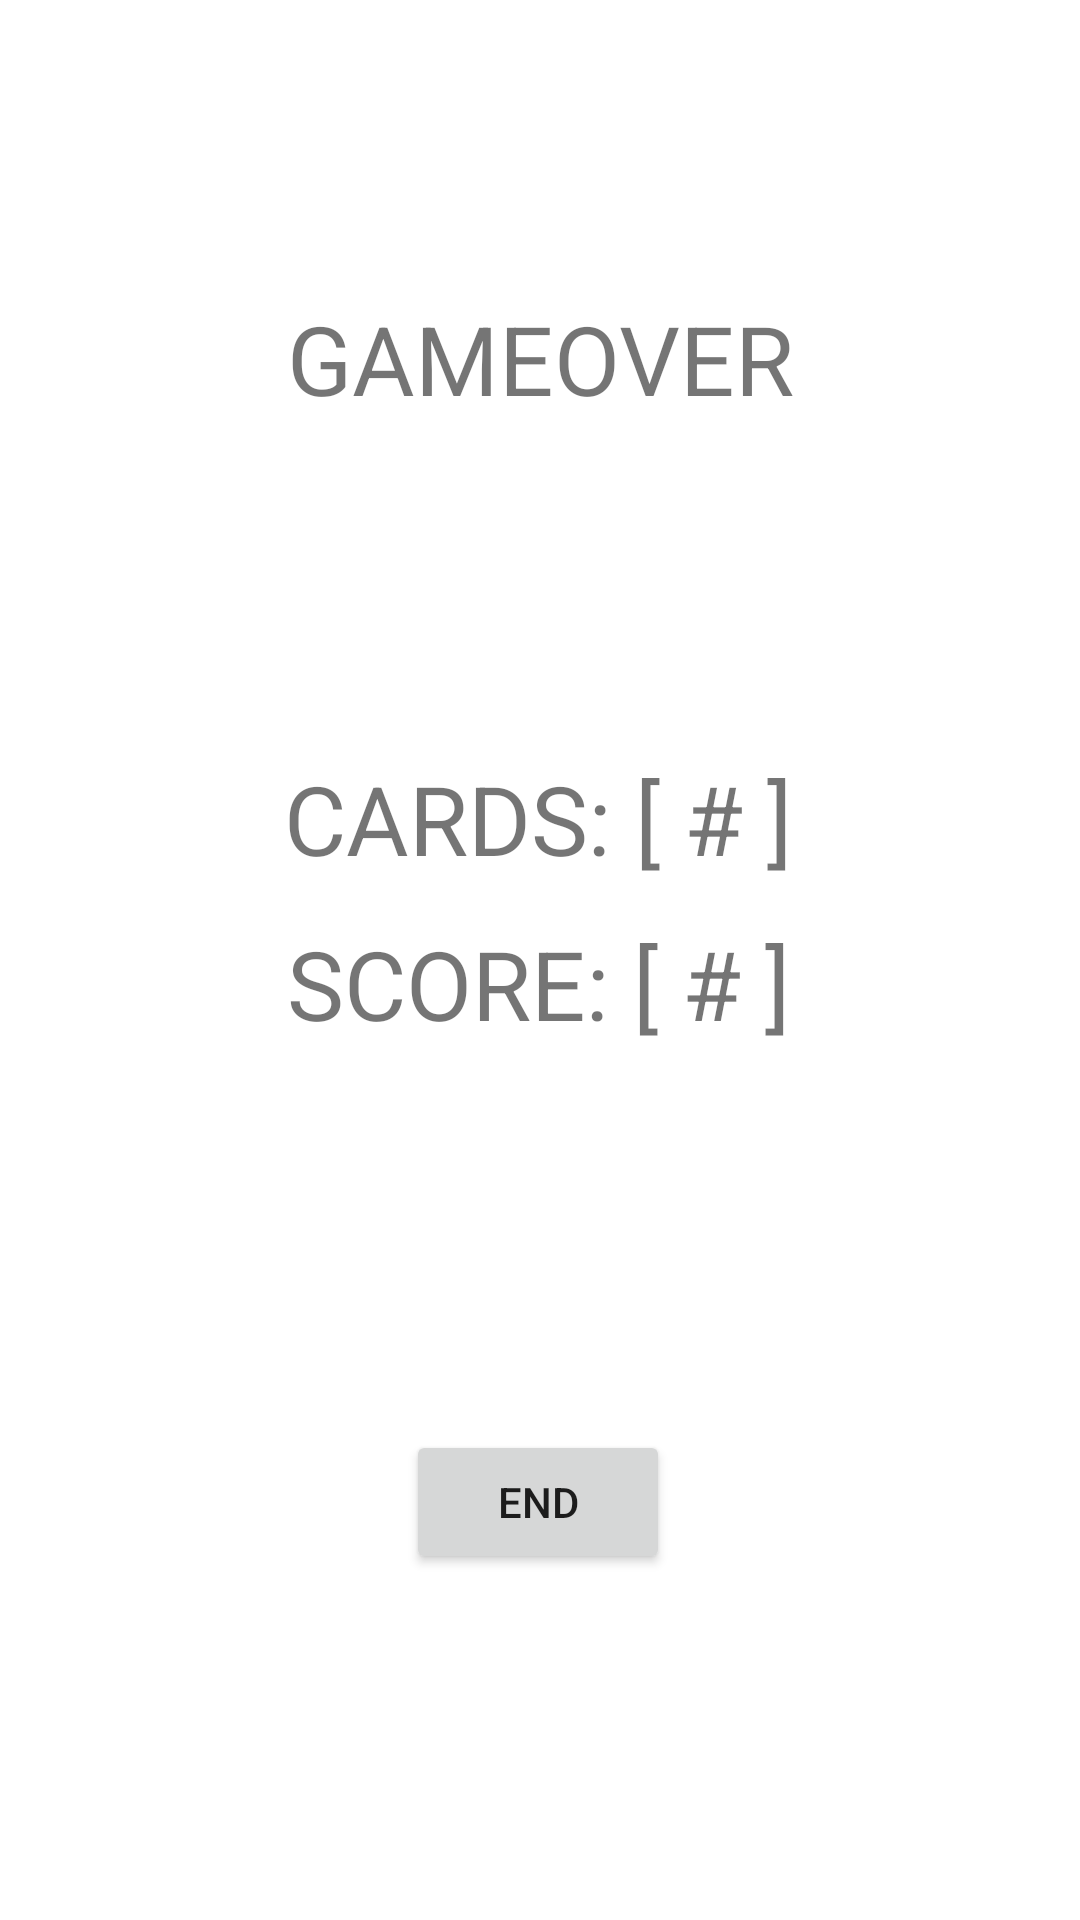

Reconstruct the res/layout file that produces this screen, plus the resources it refers to.
<!-- AndroidManifest.xml: application theme Theme.CS2450AndroidProject -->
<!-- res/layout/activity_end.xml -->
<?xml version="1.0" encoding="utf-8"?>
<androidx.constraintlayout.widget.ConstraintLayout xmlns:android="http://schemas.android.com/apk/res/android"
    xmlns:app="http://schemas.android.com/apk/res-auto"
    xmlns:tools="http://schemas.android.com/tools"
    android:layout_width="match_parent"
    android:layout_height="match_parent">

    <Button
        android:id="@+id/checkHighScoreBtn"
        android:layout_width="wrap_content"
        android:layout_height="wrap_content"
        android:text="END"
        app:layout_constraintBottom_toBottomOf="parent"
        app:layout_constraintEnd_toEndOf="parent"
        app:layout_constraintHorizontal_bias="0.498"
        app:layout_constraintStart_toStartOf="parent"
        app:layout_constraintTop_toTopOf="parent"
        app:layout_constraintVertical_bias="0.805" />

    <TextView
        android:id="@+id/textView2"
        android:layout_width="wrap_content"
        android:layout_height="wrap_content"
        android:text="GAMEOVER"
        android:textSize="32dp"
        app:layout_constraintBottom_toBottomOf="parent"
        app:layout_constraintEnd_toEndOf="parent"
        app:layout_constraintStart_toStartOf="parent"
        app:layout_constraintTop_toTopOf="parent"
        app:layout_constraintVertical_bias="0.164" />

    <TextView
        android:id="@+id/textScore"
        android:layout_width="wrap_content"
        android:layout_height="wrap_content"
        android:text="SCORE: [ # ]"
        android:textSize="32dp"
        app:layout_constraintBottom_toBottomOf="parent"
        app:layout_constraintEnd_toEndOf="parent"
        app:layout_constraintHorizontal_bias="0.497"
        app:layout_constraintStart_toStartOf="parent"
        app:layout_constraintTop_toTopOf="parent"
        app:layout_constraintVertical_bias="0.513" />

    <TextView
        android:id="@+id/textCards"
        android:layout_width="wrap_content"
        android:layout_height="wrap_content"
        android:text="CARDS: [ # ]"
        android:textSize="32dp"
        app:layout_constraintBottom_toBottomOf="parent"
        app:layout_constraintEnd_toEndOf="parent"
        app:layout_constraintHorizontal_bias="0.497"
        app:layout_constraintStart_toStartOf="parent"
        app:layout_constraintTop_toTopOf="parent"
        app:layout_constraintVertical_bias="0.421" />
</androidx.constraintlayout.widget.ConstraintLayout>
<!-- resources referenced by this layout -->
<resources>
  <style name="Theme.CS2450AndroidProject" parent="Theme.MaterialComponents.DayNight.DarkActionBar">
          
          <item name="colorPrimary">@color/purple_500</item>
          <item name="colorPrimaryVariant">@color/purple_700</item>
          <item name="colorOnPrimary">@color/white</item>
          
          <item name="colorSecondary">@color/teal_200</item>
          <item name="colorSecondaryVariant">@color/teal_700</item>
          <item name="colorOnSecondary">@color/black</item>
          
          <item name="android:statusBarColor">?attr/colorPrimaryVariant</item>
          
      </style>
  <!-- not gathered from this repository: default colours our renderer supplied (Android Studio template values) -->
  <color name="purple_500">#FF6200EE</color>
  <color name="purple_700">#FF3700B3</color>
  <color name="teal_200">#FF03DAC5</color>
  <color name="teal_700">#FF018786</color>
  <color name="black">#FF000000</color>
  <color name="white">#FFFFFFFF</color>
</resources>
